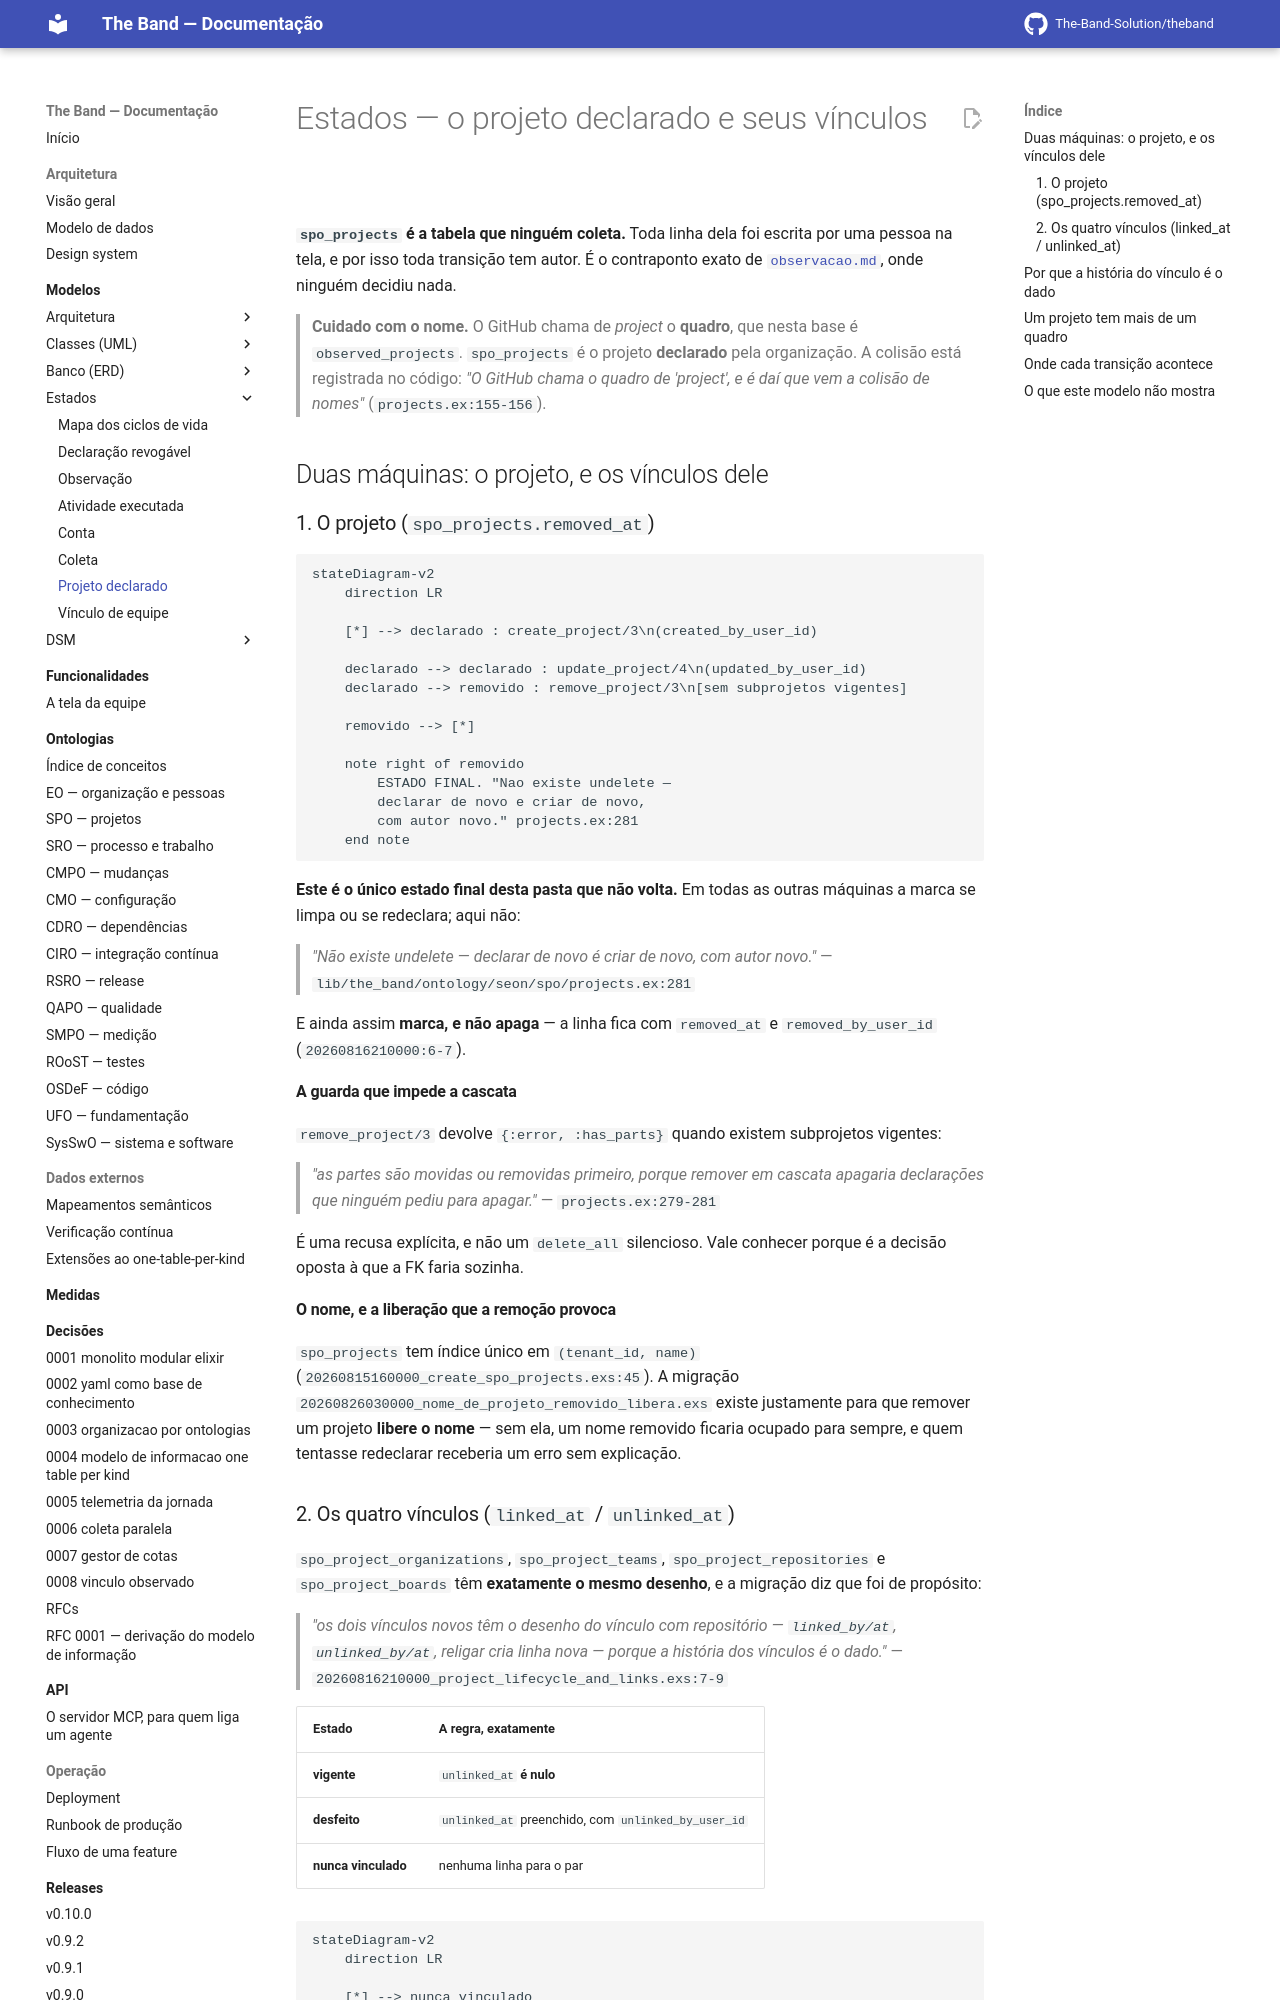

repository: The-Band-Solution/theband · page: developers/modelos/estados/projeto-declarado/index.html · generator: mkdocs

<!-- DERIVADO de lib/the_band/ontology/seon/spo/projects.ex:38-51 (create_project/3),
     :127-145 (unlink_repository/3), :147-193 (link_board/4), :195-216 (unlink_board/3),
     :251-274 (update_project/4), :276-311 (remove_project/3), :313-345 (link_organization/4),
     :347-363 (unlink_organization/3), :379-411 (link_team/4), :413-429 (unlink_team/3);
     lib/the_band/ontology/seon/spo/schemas/project.ex, project_board.ex,
     project_organization.ex, project_team.ex, project_repository.ex;
     priv/repo/migrations/20260815160000_create_spo_projects.exs:45-46, :63, :70-74,
     20260816210000_project_lifecycle_and_links.exs:1-13, :20-22, :43, :49-51, :67, :72-74,
     20260824120000_create_spo_project_boards.exs:66, :73-77,
     20260826030000_nome_de_projeto_removido_libera.exs;
     testes — test/the_band/ontology/seon/spo/gestao_do_projeto_test.exs,
     projetos_test.exs, periodo_de_participacao_test.exs
     — em 2026-09-18. Conferido contra o código nesta data. Regenerar ao mudar a fonte. -->

# Estados — o projeto declarado e seus vínculos

**`spo_projects` é a tabela que ninguém coleta.** Toda linha dela foi escrita por uma pessoa na
tela, e por isso toda transição tem autor. É o contraponto exato de
[`observacao.md`](observacao.md), onde ninguém decidiu nada.

> **Cuidado com o nome.** O GitHub chama de *project* o **quadro**, que nesta base é
> `observed_projects`. `spo_projects` é o projeto **declarado** pela organização. A colisão
> está registrada no código: *"O GitHub chama o quadro de 'project', e é daí que vem a colisão
> de nomes"* (`projects.ex:155-156`).

## Duas máquinas: o projeto, e os vínculos dele

### 1. O projeto (`spo_projects.removed_at`)

```mermaid
stateDiagram-v2
    direction LR

    [*] --> declarado : create_project/3\n(created_by_user_id)

    declarado --> declarado : update_project/4\n(updated_by_user_id)
    declarado --> removido : remove_project/3\n[sem subprojetos vigentes]

    removido --> [*]

    note right of removido
        ESTADO FINAL. "Nao existe undelete —
        declarar de novo e criar de novo,
        com autor novo." projects.ex:281
    end note
```

**Este é o único estado final desta pasta que não volta.** Em todas as outras máquinas a marca
se limpa ou se redeclara; aqui não:

> *"Não existe undelete — declarar de novo é criar de novo, com autor novo."*
> — `lib/the_band/ontology/seon/spo/projects.ex:281`

E ainda assim **marca, e não apaga** — a linha fica com `removed_at` e `removed_by_user_id`
(`20260816210000:6-7`).

#### A guarda que impede a cascata

`remove_project/3` devolve `{:error, :has_parts}` quando existem subprojetos vigentes:

> *"as partes são movidas ou removidas primeiro, porque remover em cascata apagaria
> declarações que ninguém pediu para apagar."* — `projects.ex:279-281`

É uma recusa explícita, e não um `delete_all` silencioso. Vale conhecer porque é a decisão
oposta à que a FK faria sozinha.

#### O nome, e a liberação que a remoção provoca

`spo_projects` tem índice único em `(tenant_id, name)`
(`20260815160000_create_spo_projects.exs:45`). A migração
`20260826030000_nome_de_projeto_removido_libera.exs` existe justamente para que remover um
projeto **libere o nome** — sem ela, um nome removido ficaria ocupado para sempre, e quem
tentasse redeclarar receberia um erro sem explicação.
